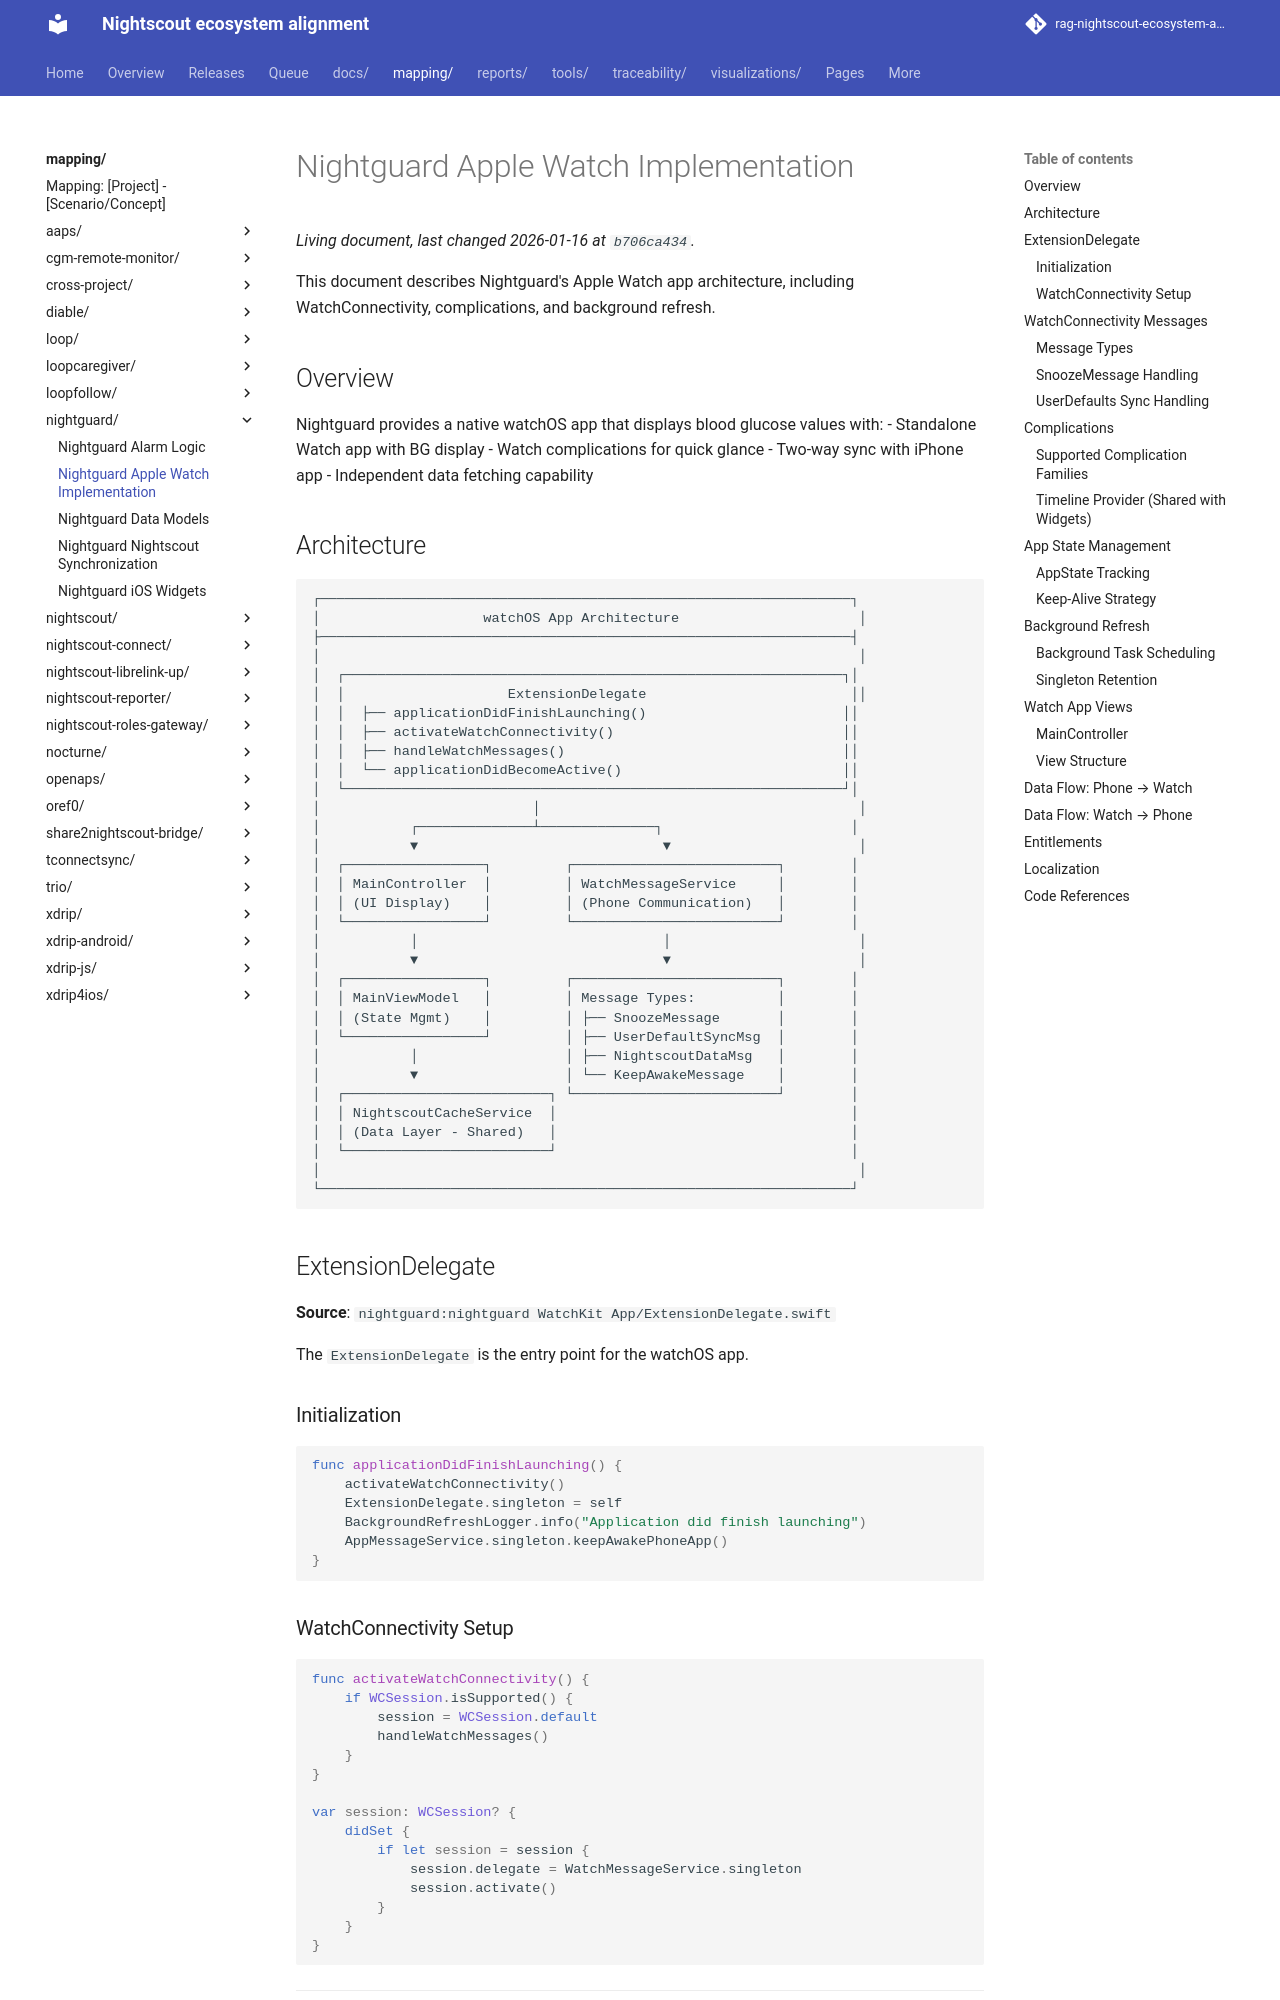

repository: bewest/rag-nightscout-ecosystem-alignment · page: mapping/nightguard/apple-watch.html · generator: mkdocs

# Nightguard Apple Watch Implementation

This document describes Nightguard's Apple Watch app architecture, including WatchConnectivity, complications, and background refresh.

## Overview

Nightguard provides a native watchOS app that displays blood glucose values with:
- Standalone Watch app with BG display
- Watch complications for quick glance
- Two-way sync with iPhone app
- Independent data fetching capability

## Architecture

```
┌─────────────────────────────────────────────────────────────────┐
│                    watchOS App Architecture                      │
├─────────────────────────────────────────────────────────────────┤
│                                                                  │
│  ┌─────────────────────────────────────────────────────────────┐│
│  │                    ExtensionDelegate                         ││
│  │  ├── applicationDidFinishLaunching()                        ││
│  │  ├── activateWatchConnectivity()                            ││
│  │  ├── handleWatchMessages()                                  ││
│  │  └── applicationDidBecomeActive()                           ││
│  └─────────────────────────────────────────────────────────────┘│
│                          │                                       │
│           ┌──────────────┴──────────────┐                       │
│           ▼                              ▼                       │
│  ┌─────────────────┐         ┌─────────────────────────┐        │
│  │ MainController  │         │ WatchMessageService     │        │
│  │ (UI Display)    │         │ (Phone Communication)   │        │
│  └─────────────────┘         └─────────────────────────┘        │
│           │                              │                       │
│           ▼                              ▼                       │
│  ┌─────────────────┐         ┌─────────────────────────┐        │
│  │ MainViewModel   │         │ Message Types:          │        │
│  │ (State Mgmt)    │         │ ├── SnoozeMessage       │        │
│  └─────────────────┘         │ ├── UserDefaultSyncMsg  │        │
│           │                  │ ├── NightscoutDataMsg   │        │
│           ▼                  │ └── KeepAwakeMessage    │        │
│  ┌─────────────────────────┐ └─────────────────────────┘        │
│  │ NightscoutCacheService  │                                    │
│  │ (Data Layer - Shared)   │                                    │
│  └─────────────────────────┘                                    │
│                                                                  │
└─────────────────────────────────────────────────────────────────┘
```

## ExtensionDelegate

**Source**: `nightguard:nightguard WatchKit App/ExtensionDelegate.swift`

The `ExtensionDelegate` is the entry point for the watchOS app.

### Initialization

```swift
func applicationDidFinishLaunching() {
    activateWatchConnectivity()
    ExtensionDelegate.singleton = self
    BackgroundRefreshLogger.info("Application did finish launching")
    AppMessageService.singleton.keepAwakePhoneApp()
}
```
